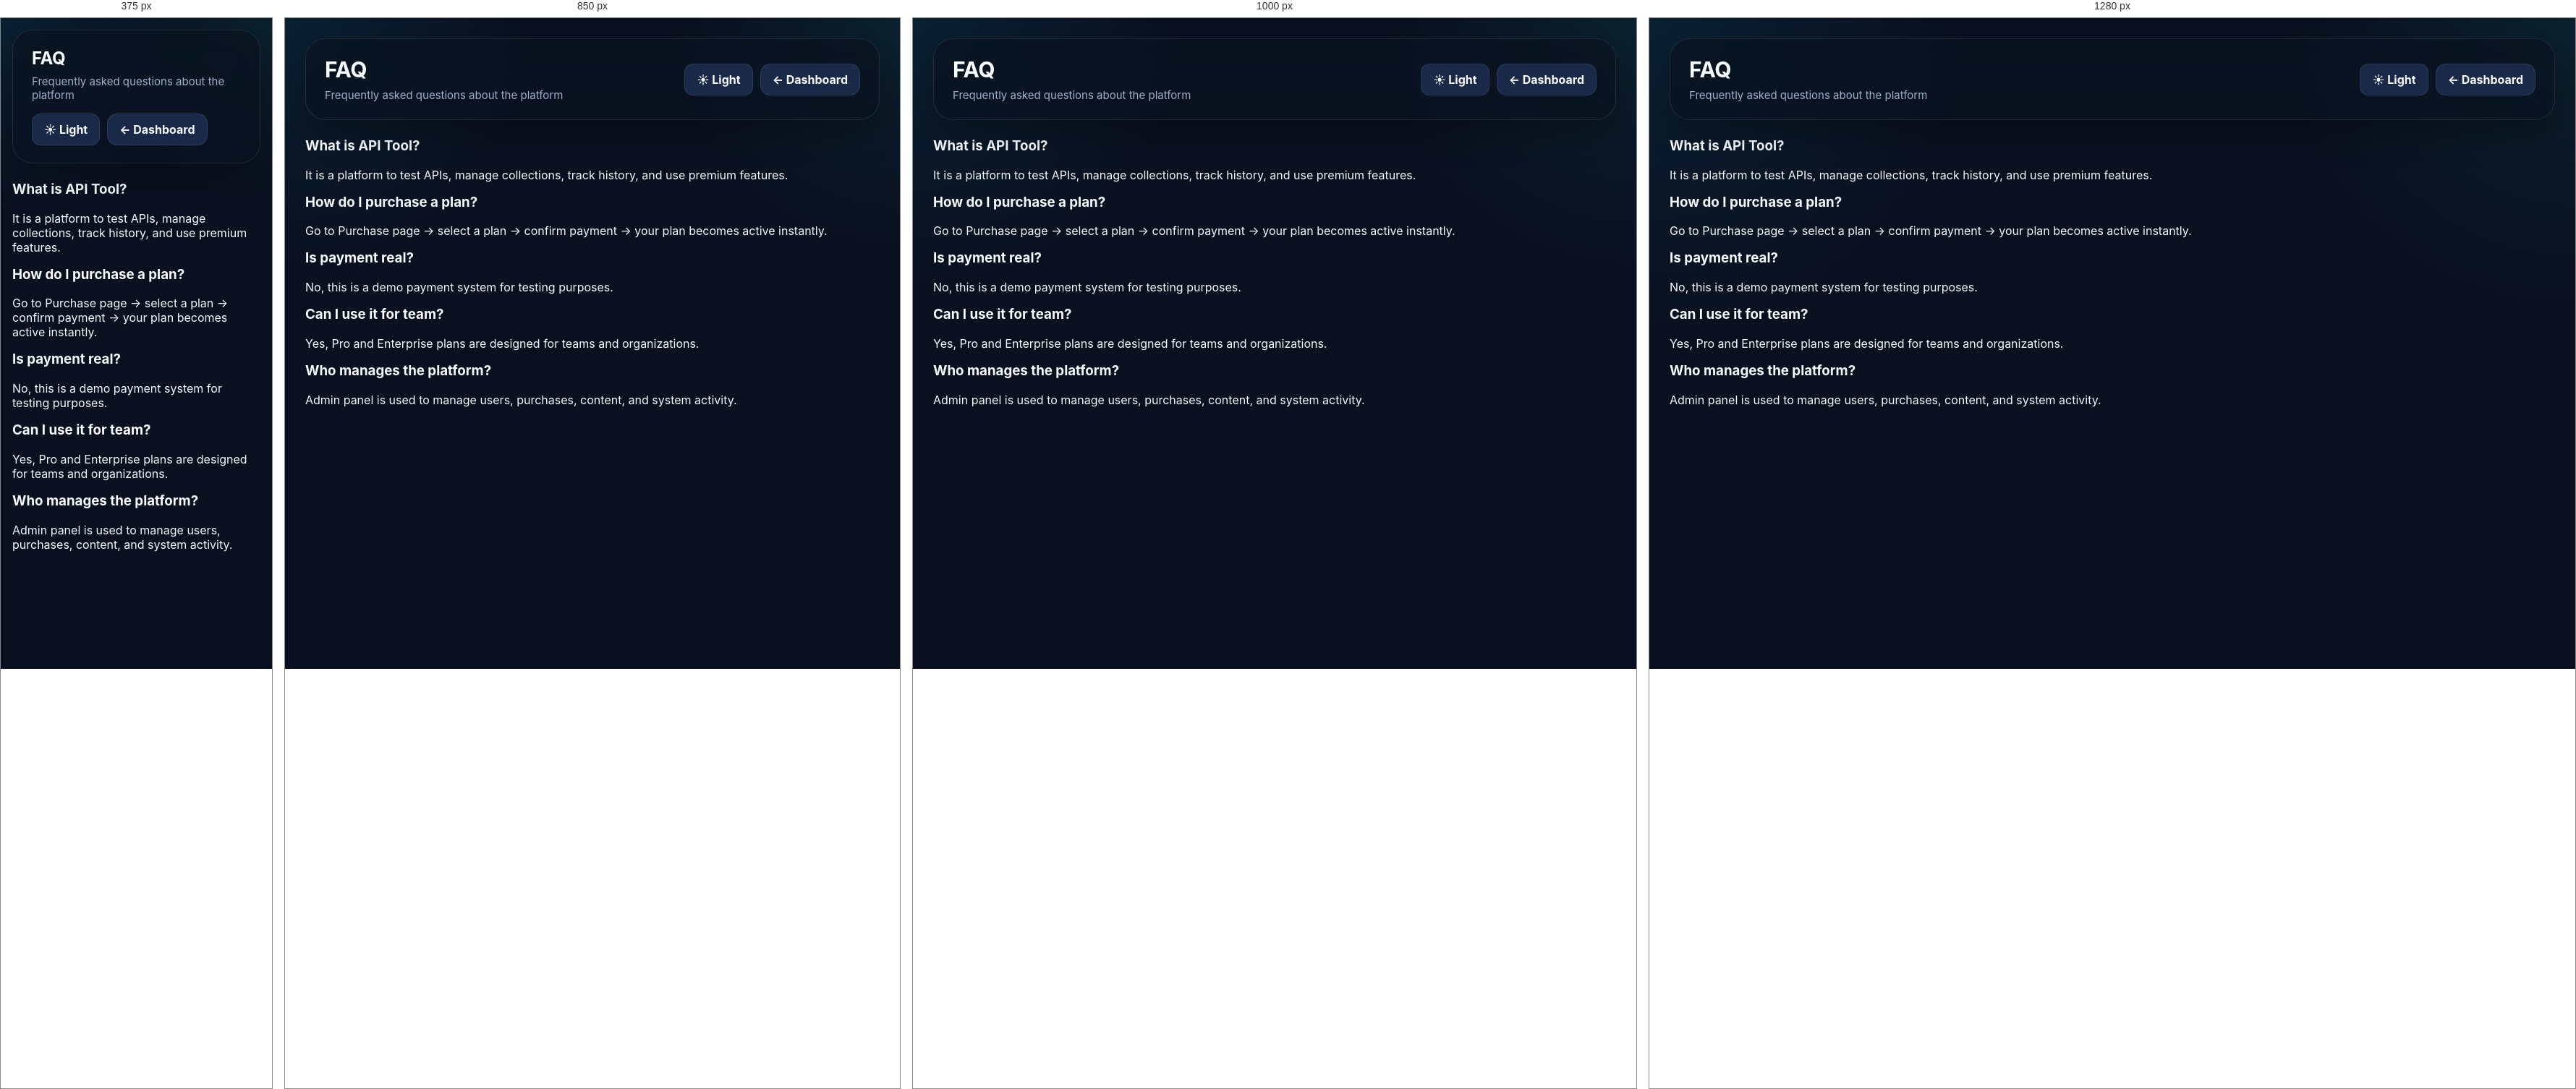
Rendered at 375 px, 850 px, 1000 px and 1280 px, left to right.

<!-- file: faq.html -->
<!DOCTYPE html>
<html lang="en">
<head>
    <meta charset="UTF-8">
    <meta name="viewport" content="width=device-width, initial-scale=1.0">
    <title>FAQ - API Tool</title>
    <link rel="stylesheet" href="/style.css">
</head>
<body>
<div class="docs-page">
    <div class="docs-container">

        <div class="docs-topbar">
            <div>
                <h1>FAQ</h1>
                <p>Frequently asked questions about the platform</p>
            </div>

            <div class="topbar-actions">
                <button id="themeToggle" class="theme-btn">☀ Light</button>
                <a href="/dashboard.html" class="back-btn">← Dashboard</a>
            </div>
        </div>

        <div class="faq-list">

            <div class="faq-item">
                <h3>What is API Tool?</h3>
                <p>It is a platform to test APIs, manage collections, track history, and use premium features.</p>
            </div>

            <div class="faq-item">
                <h3>How do I purchase a plan?</h3>
                <p>Go to Purchase page → select a plan → confirm payment → your plan becomes active instantly.</p>
            </div>

            <div class="faq-item">
                <h3>Is payment real?</h3>
                <p>No, this is a demo payment system for testing purposes.</p>
            </div>

            <div class="faq-item">
                <h3>Can I use it for team?</h3>
                <p>Yes, Pro and Enterprise plans are designed for teams and organizations.</p>
            </div>

            <div class="faq-item">
                <h3>Who manages the platform?</h3>
                <p>Admin panel is used to manage users, purchases, content, and system activity.</p>
            </div>

        </div>

    </div>
</div>

<script src="/theme.js"></script>
</body>
</html>

/* @media block from style.css */
@media (max-width: 1100px) {
    .stats-grid,
    .stats-grid-public,
    .feature-grid,
    .pricing-grid,
    .quick-links-grid,
    .contact-bottom-strip {
        grid-template-columns: 1fr 1fr;
    }
}

/* @media block from style.css */
@media (max-width: 900px) {
    .docs-layout,
    .contact-main-grid {
        grid-template-columns: 1fr;
        gap: 20px;
    }

    .docs-sidebar {
        position: static;
        display: flex;
        flex-wrap: wrap;
        gap: 14px;
        border-bottom: 1px solid var(--border);
        padding-bottom: 14px;
    }

    .docs-sidebar a {
        padding: 0;
    }

    .premium-hero h1 {
        font-size: 46px;
    }

    .premium-card-grid {
        grid-template-columns: 1fr;
    }

    .public-topbar,
    .public-header {
        padding: 18px 22px;
    }
}

/* @media block from style.css */
@media (max-width: 800px) {
    .main-grid,
    .bottom-grid,
    .overview-list,
    .stats-grid,
    .quick-links-grid,
    .feature-grid,
    .pricing-grid,
    .stats-grid-public,
    .contact-bottom-strip {
        grid-template-columns: 1fr;
    }

    .app,
    .admin-container,
    .docs-container,
    .contact-page-container {
        padding: 16px;
    }

    header h1,
    .page-topbar h1,
    .docs-topbar h1 {
        font-size: 24px;
    }

    .premium-hero,
    .contact-hero {
        padding: 44px 24px;
    }

    .premium-hero h1,
    .contact-hero h1 {
        font-size: 34px;
    }

    .public-topbar,
    .public-header {
        flex-direction: column;
        align-items: flex-start;
    }

    .public-nav {
        gap: 16px;
    }
}